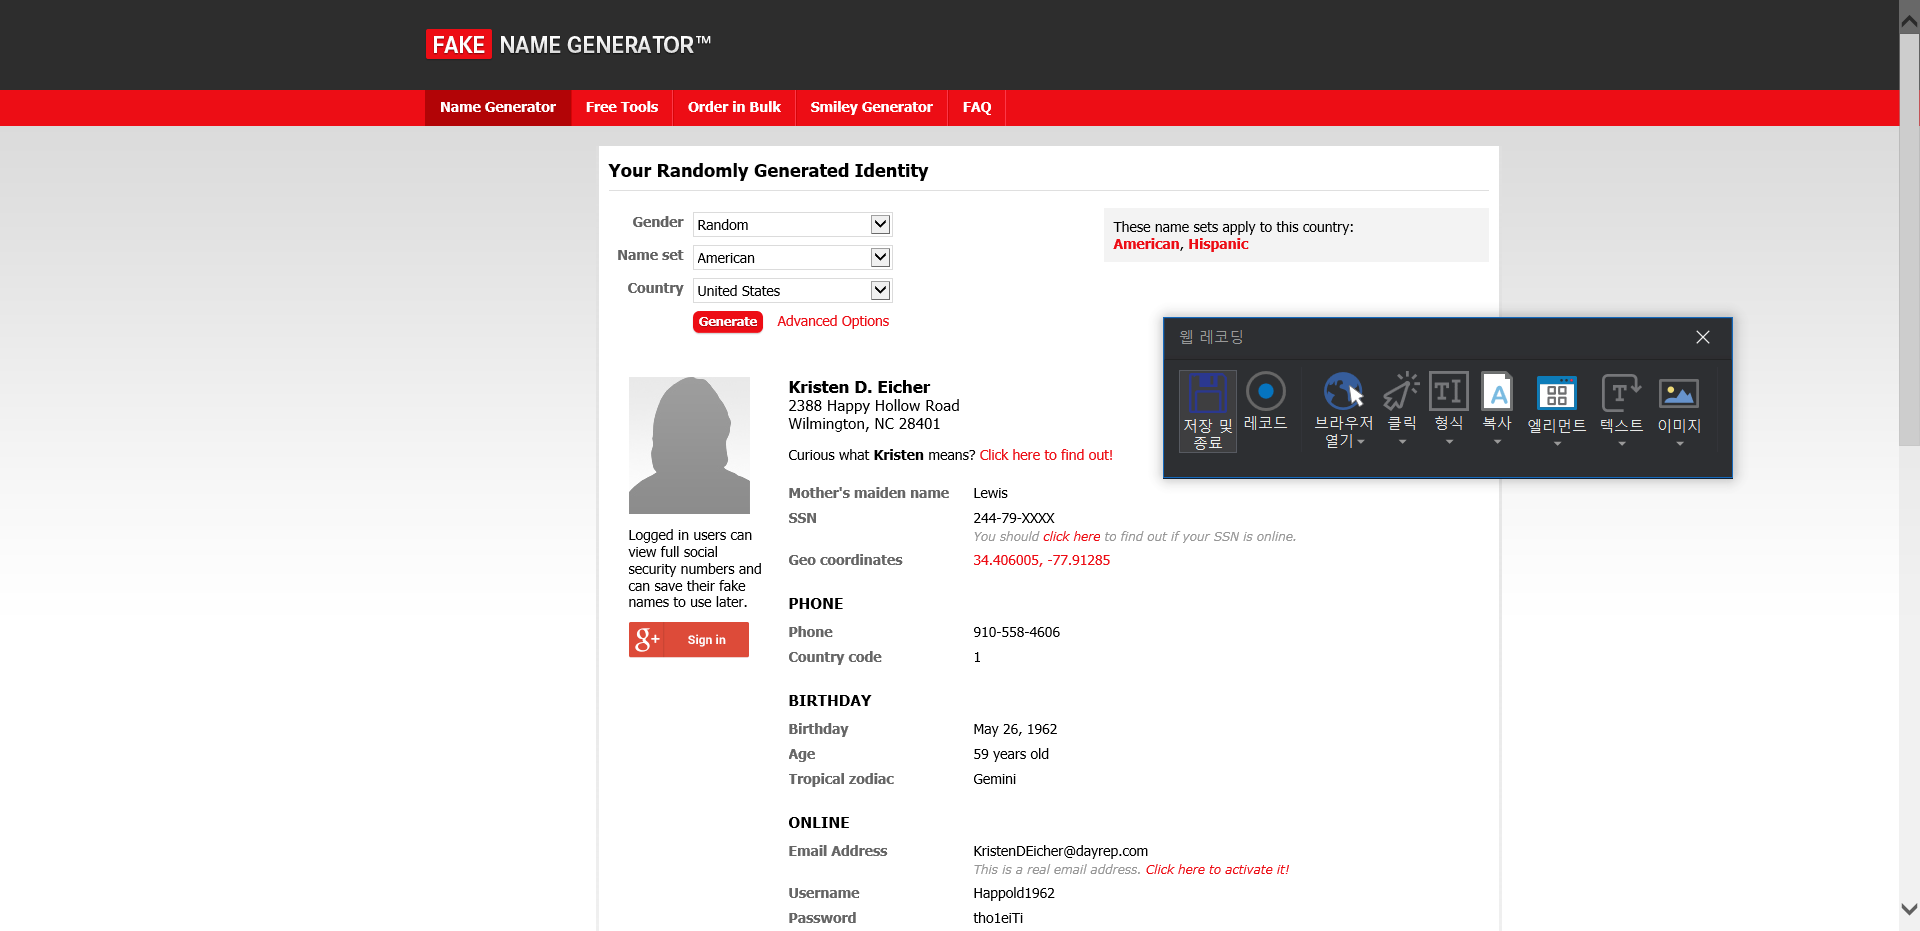
Task: Session11
Workflow: Extract_Fakename

Step 1: Attach Browser 'Generatea Page' in window 'Generate a Random Name - Fake Name Generator'

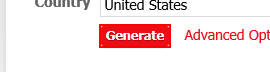
Step 2: click on the text box

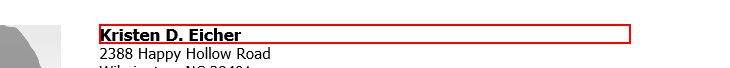
Step 3: get-text from the heading

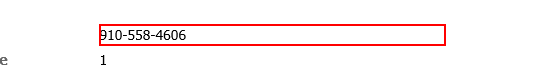
Step 4: get-text from the dd

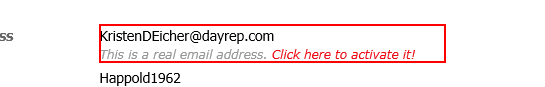
Step 5: get-text from the dd